Labelled photos from "Ultra-sound dataset", an image-classification folder in arkya-art/COVID19-Ultrasound. The possible labels are: COVID-19, normal.

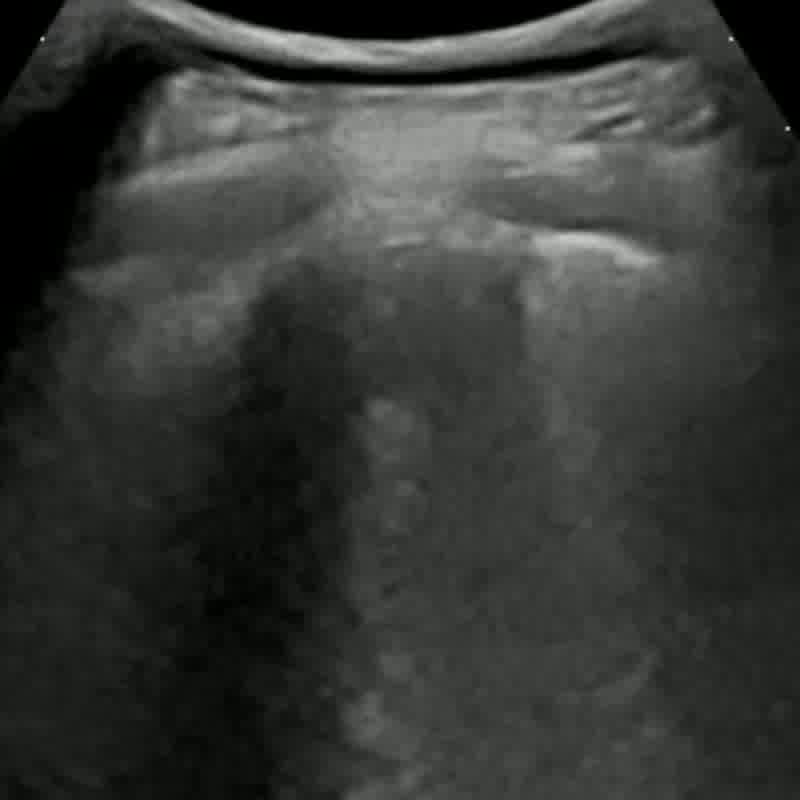
Label: COVID-19

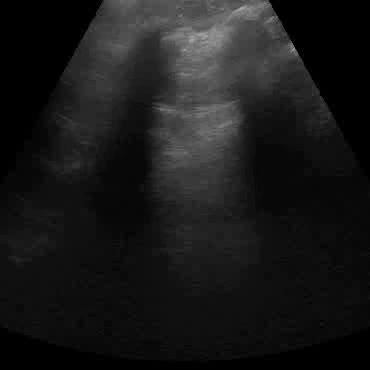
Label: normal

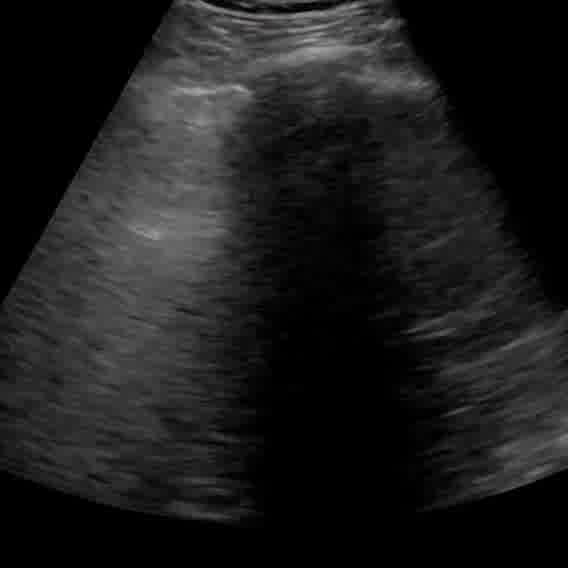
Label: normal

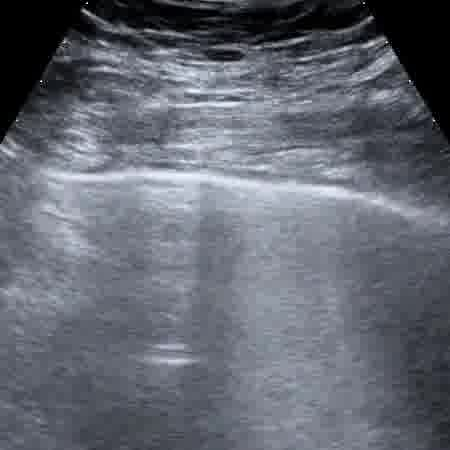
Label: COVID-19

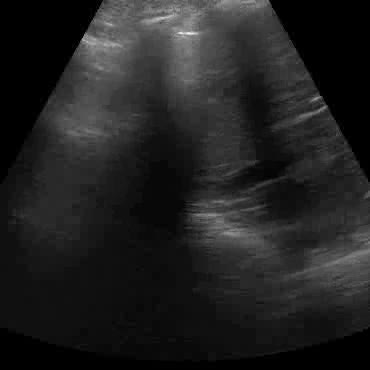
Label: normal

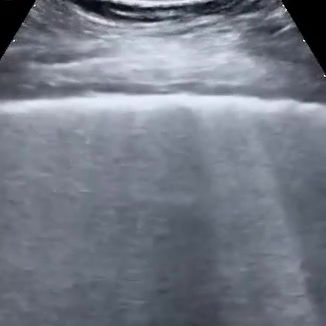
Label: COVID-19
